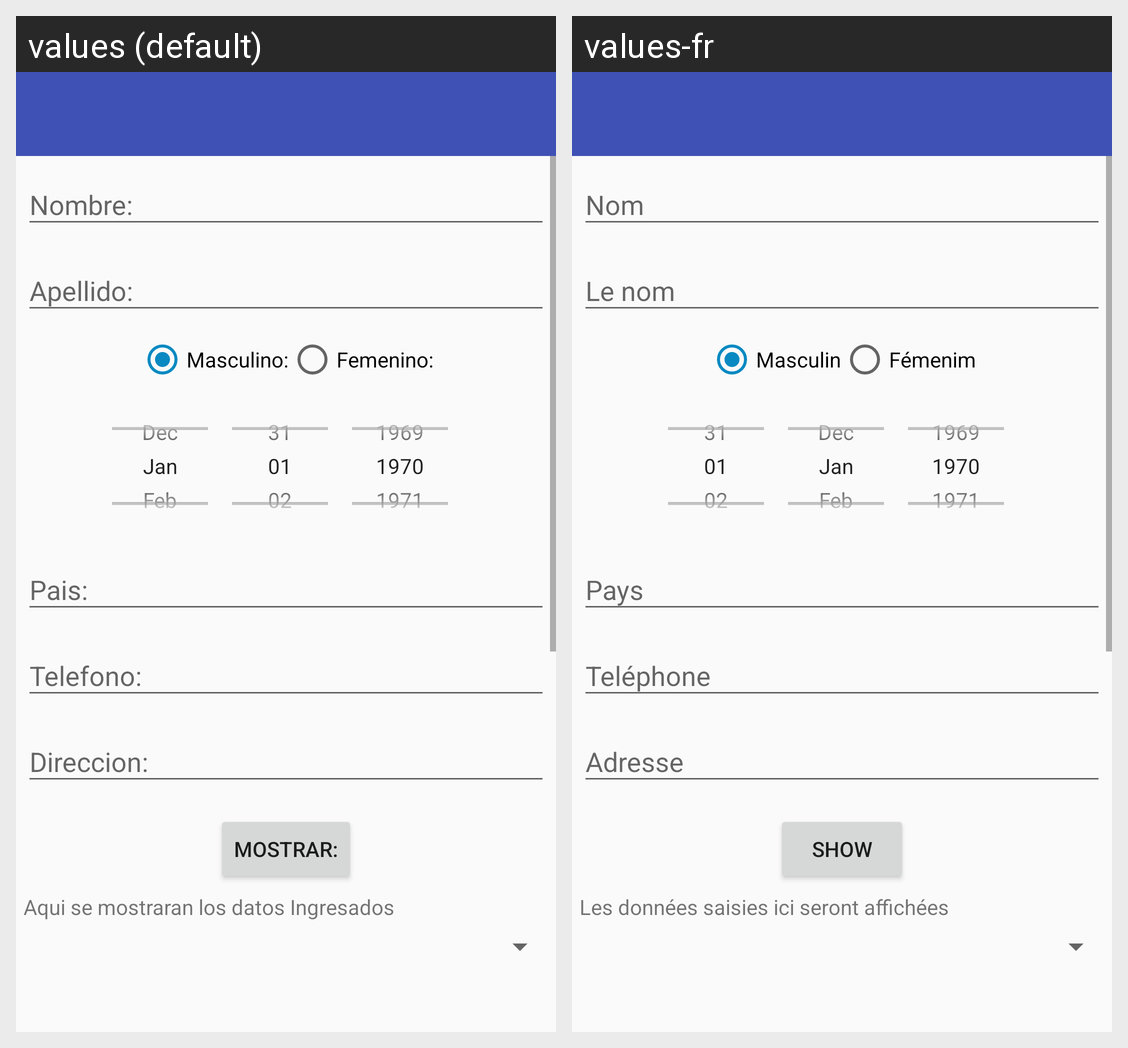

The Android screen above is rendered under two locales of the same app. Produce the string resources it draws, with the default and per-locale values.
Android screen res/layout/activity_mail.xml rendered under 2 locales, left to right: values (default), values-fr. Device: Nexus 5 (rendered at 1080×1920; each locale shown at half size, 540×960, under a caption strip naming it); theme AppTheme.
Strings drawn on this screen, with the default value and each locale's value (text and hints the layout hard-codes, and strings that could not be matched under every locale, appear in the picture but are not listed):

masculino
  values: Masculino:
  values-fr: Masculin

femenino
  values: Femenino:
  values-fr: Fémenim

mostrar
  values: Mostrar:
  values-fr: Show

datos
  values: Aqui se mostraran los datos Ingresados
  values-fr: Les données saisies ici seront affichées
